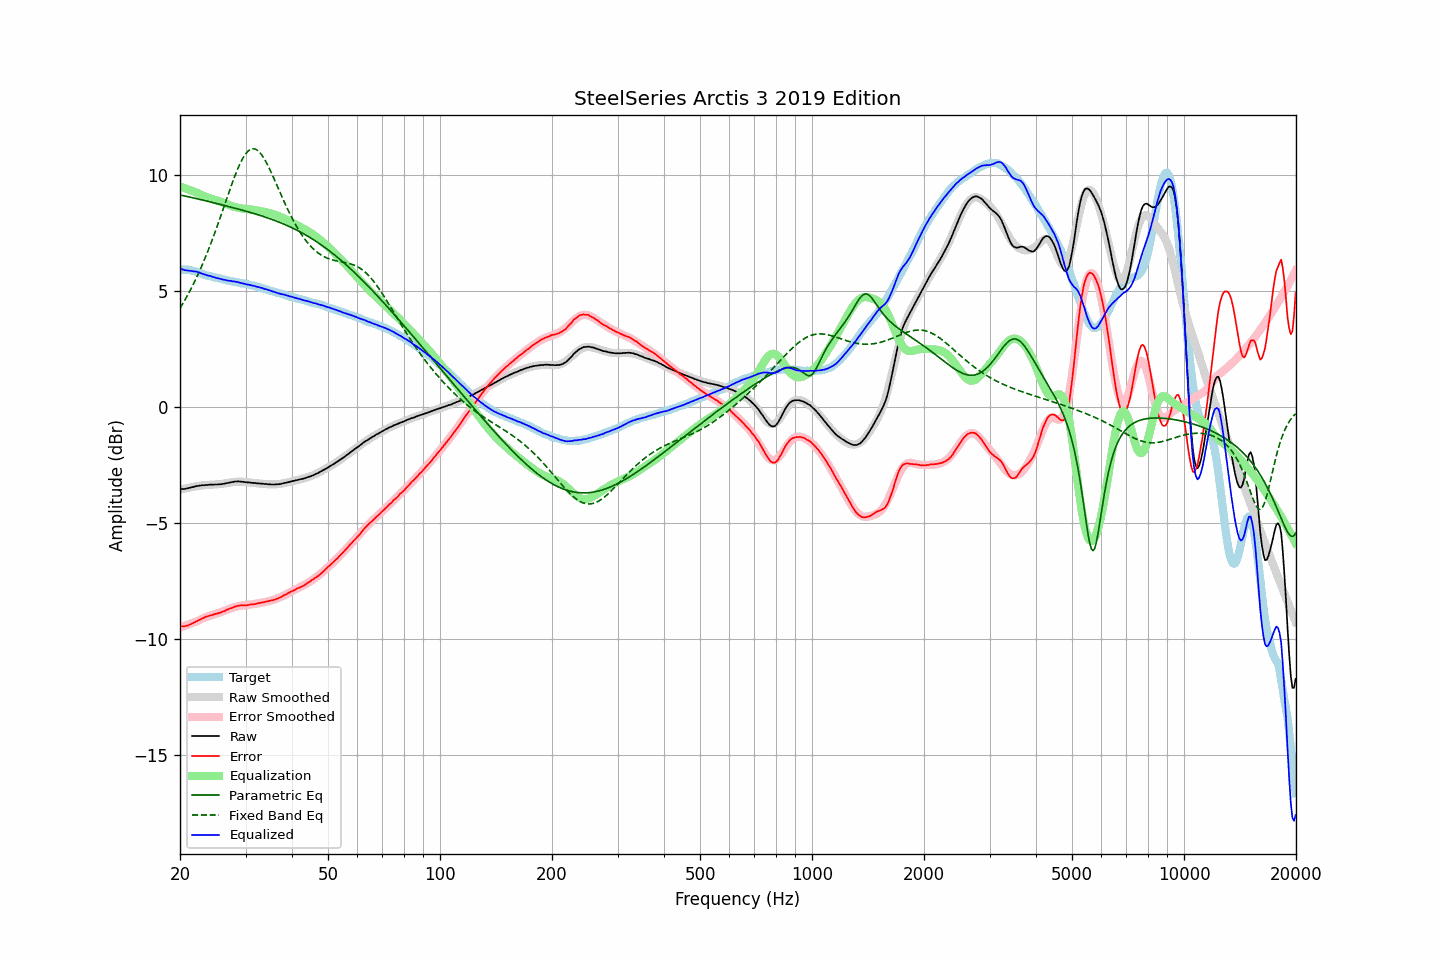

Source data for this figure (header and first rows):
frequency, raw, error, smoothed, error_smoothed, equalization, parametric_eq, fixed_band_eq, equalized_raw, equalized_smoothed, target
20.00, -3.53, -9.44, -3.56, -9.49, 9.49, 9.13, 4.25, 5.96, 5.93, 5.91
20.20, -3.53, -9.44, -3.54, -9.47, 9.47, 9.12, 4.37, 5.94, 5.93, 5.91
20.40, -3.53, -9.44, -3.53, -9.44, 9.44, 9.10, 4.48, 5.92, 5.92, 5.91
20.61, -3.53, -9.44, -3.51, -9.42, 9.42, 9.09, 4.60, 5.89, 5.91, 5.91
20.81, -3.51, -9.42, -3.49, -9.40, 9.40, 9.07, 4.72, 5.89, 5.90, 5.91
21.02, -3.50, -9.41, -3.48, -9.37, 9.37, 9.06, 4.85, 5.87, 5.89, 5.91
21.23, -3.48, -9.37, -3.47, -9.34, 9.34, 9.04, 4.98, 5.87, 5.88, 5.89
21.44, -3.46, -9.34, -3.45, -9.32, 9.32, 9.03, 5.11, 5.86, 5.86, 5.88
21.66, -3.45, -9.31, -3.44, -9.29, 9.29, 9.01, 5.25, 5.84, 5.85, 5.86
21.87, -3.43, -9.27, -3.43, -9.27, 9.27, 8.99, 5.39, 5.84, 5.84, 5.84
22.09, -3.41, -9.24, -3.42, -9.24, 9.24, 8.98, 5.53, 5.83, 5.82, 5.83
22.31, -3.40, -9.20, -3.41, -9.21, 9.21, 8.96, 5.68, 5.81, 5.80, 5.80
22.54, -3.39, -9.17, -3.40, -9.18, 9.18, 8.94, 5.83, 5.79, 5.78, 5.78
22.76, -3.38, -9.14, -3.38, -9.14, 9.14, 8.93, 5.99, 5.76, 5.76, 5.76
22.99, -3.37, -9.10, -3.37, -9.11, 9.11, 8.91, 6.15, 5.74, 5.74, 5.73
23.22, -3.37, -9.07, -3.37, -9.08, 9.08, 8.89, 6.31, 5.71, 5.71, 5.70
23.45, -3.36, -9.03, -3.36, -9.05, 9.05, 8.88, 6.48, 5.69, 5.69, 5.67
23.69, -3.36, -9.02, -3.36, -9.03, 9.03, 8.86, 6.65, 5.67, 5.67, 5.66
23.92, -3.35, -8.99, -3.35, -9.00, 9.00, 8.84, 6.83, 5.65, 5.65, 5.64
24.16, -3.34, -8.97, -3.35, -8.98, 8.98, 8.83, 7.01, 5.64, 5.63, 5.63
24.40, -3.35, -8.96, -3.35, -8.96, 8.96, 8.81, 7.19, 5.61, 5.61, 5.61
24.65, -3.34, -8.93, -3.34, -8.93, 8.93, 8.79, 7.38, 5.59, 5.59, 5.59
24.89, -3.34, -8.91, -3.34, -8.91, 8.91, 8.78, 7.57, 5.57, 5.57, 5.57
25.14, -3.34, -8.90, -3.33, -8.89, 8.89, 8.76, 7.76, 5.55, 5.56, 5.56
25.39, -3.33, -8.87, -3.33, -8.87, 8.87, 8.74, 7.95, 5.54, 5.54, 5.54
25.65, -3.33, -8.86, -3.32, -8.84, 8.84, 8.72, 8.15, 5.51, 5.52, 5.53
25.91, -3.32, -8.82, -3.31, -8.82, 8.82, 8.71, 8.35, 5.50, 5.51, 5.50
26.16, -3.31, -8.80, -3.30, -8.79, 8.79, 8.69, 8.55, 5.48, 5.49, 5.49
26.43, -3.30, -8.78, -3.29, -8.77, 8.77, 8.67, 8.75, 5.47, 5.48, 5.48
26.69, -3.28, -8.73, -3.28, -8.74, 8.74, 8.65, 8.96, 5.46, 5.46, 5.45
26.96, -3.27, -8.71, -3.26, -8.71, 8.71, 8.64, 9.16, 5.44, 5.45, 5.44
27.23, -3.25, -8.68, -3.25, -8.68, 8.68, 8.62, 9.35, 5.43, 5.43, 5.43
27.50, -3.24, -8.66, -3.24, -8.66, 8.66, 8.60, 9.55, 5.42, 5.42, 5.42
27.77, -3.23, -8.63, -3.23, -8.64, 8.64, 8.58, 9.74, 5.41, 5.40, 5.40
28.05, -3.21, -8.60, -3.23, -8.61, 8.61, 8.56, 9.92, 5.41, 5.39, 5.39
28.33, -3.21, -8.58, -3.22, -8.60, 8.60, 8.54, 10.10, 5.39, 5.37, 5.37
28.62, -3.20, -8.56, -3.22, -8.58, 8.58, 8.53, 10.27, 5.38, 5.36, 5.36
28.90, -3.21, -8.55, -3.22, -8.57, 8.57, 8.51, 10.42, 5.36, 5.35, 5.34
29.19, -3.22, -8.54, -3.22, -8.55, 8.55, 8.49, 10.57, 5.33, 5.34, 5.32
29.48, -3.22, -8.54, -3.22, -8.54, 8.54, 8.47, 10.70, 5.32, 5.32, 5.32
29.78, -3.23, -8.54, -3.23, -8.54, 8.54, 8.45, 10.81, 5.31, 5.31, 5.31
30.08, -3.24, -8.54, -3.23, -8.53, 8.53, 8.43, 10.91, 5.29, 5.29, 5.30
30.38, -3.25, -8.53, -3.24, -8.52, 8.52, 8.41, 10.99, 5.27, 5.28, 5.28
30.68, -3.25, -8.52, -3.25, -8.51, 8.51, 8.39, 11.05, 5.26, 5.26, 5.27
30.99, -3.26, -8.50, -3.26, -8.50, 8.50, 8.37, 11.10, 5.25, 5.25, 5.24
31.30, -3.27, -8.50, -3.26, -8.50, 8.50, 8.35, 11.12, 5.23, 5.23, 5.23
31.61, -3.27, -8.49, -3.27, -8.49, 8.49, 8.33, 11.12, 5.22, 5.21, 5.22
31.93, -3.28, -8.48, -3.28, -8.48, 8.48, 8.31, 11.10, 5.20, 5.20, 5.20
32.24, -3.29, -8.46, -3.29, -8.46, 8.46, 8.29, 11.06, 5.17, 5.18, 5.17
32.57, -3.29, -8.44, -3.29, -8.45, 8.45, 8.27, 11.00, 5.16, 5.16, 5.15
32.89, -3.30, -8.44, -3.30, -8.44, 8.44, 8.25, 10.93, 5.14, 5.14, 5.14
33.22, -3.30, -8.41, -3.31, -8.42, 8.42, 8.22, 10.84, 5.12, 5.12, 5.11
33.55, -3.31, -8.41, -3.31, -8.41, 8.41, 8.20, 10.74, 5.10, 5.10, 5.10
33.89, -3.32, -8.39, -3.32, -8.39, 8.39, 8.18, 10.62, 5.08, 5.08, 5.07
34.23, -3.32, -8.37, -3.33, -8.38, 8.38, 8.15, 10.49, 5.06, 5.06, 5.05
34.57, -3.33, -8.36, -3.33, -8.36, 8.36, 8.13, 10.36, 5.03, 5.03, 5.03
34.92, -3.33, -8.34, -3.33, -8.35, 8.35, 8.11, 10.21, 5.02, 5.01, 5.01
35.27, -3.34, -8.33, -3.33, -8.33, 8.33, 8.08, 10.06, 4.99, 4.99, 4.99
35.62, -3.34, -8.31, -3.33, -8.31, 8.31, 8.06, 9.91, 4.97, 4.97, 4.97
35.97, -3.34, -8.29, -3.33, -8.28, 8.28, 8.03, 9.75, 4.94, 4.95, 4.95
... 635 more rows
